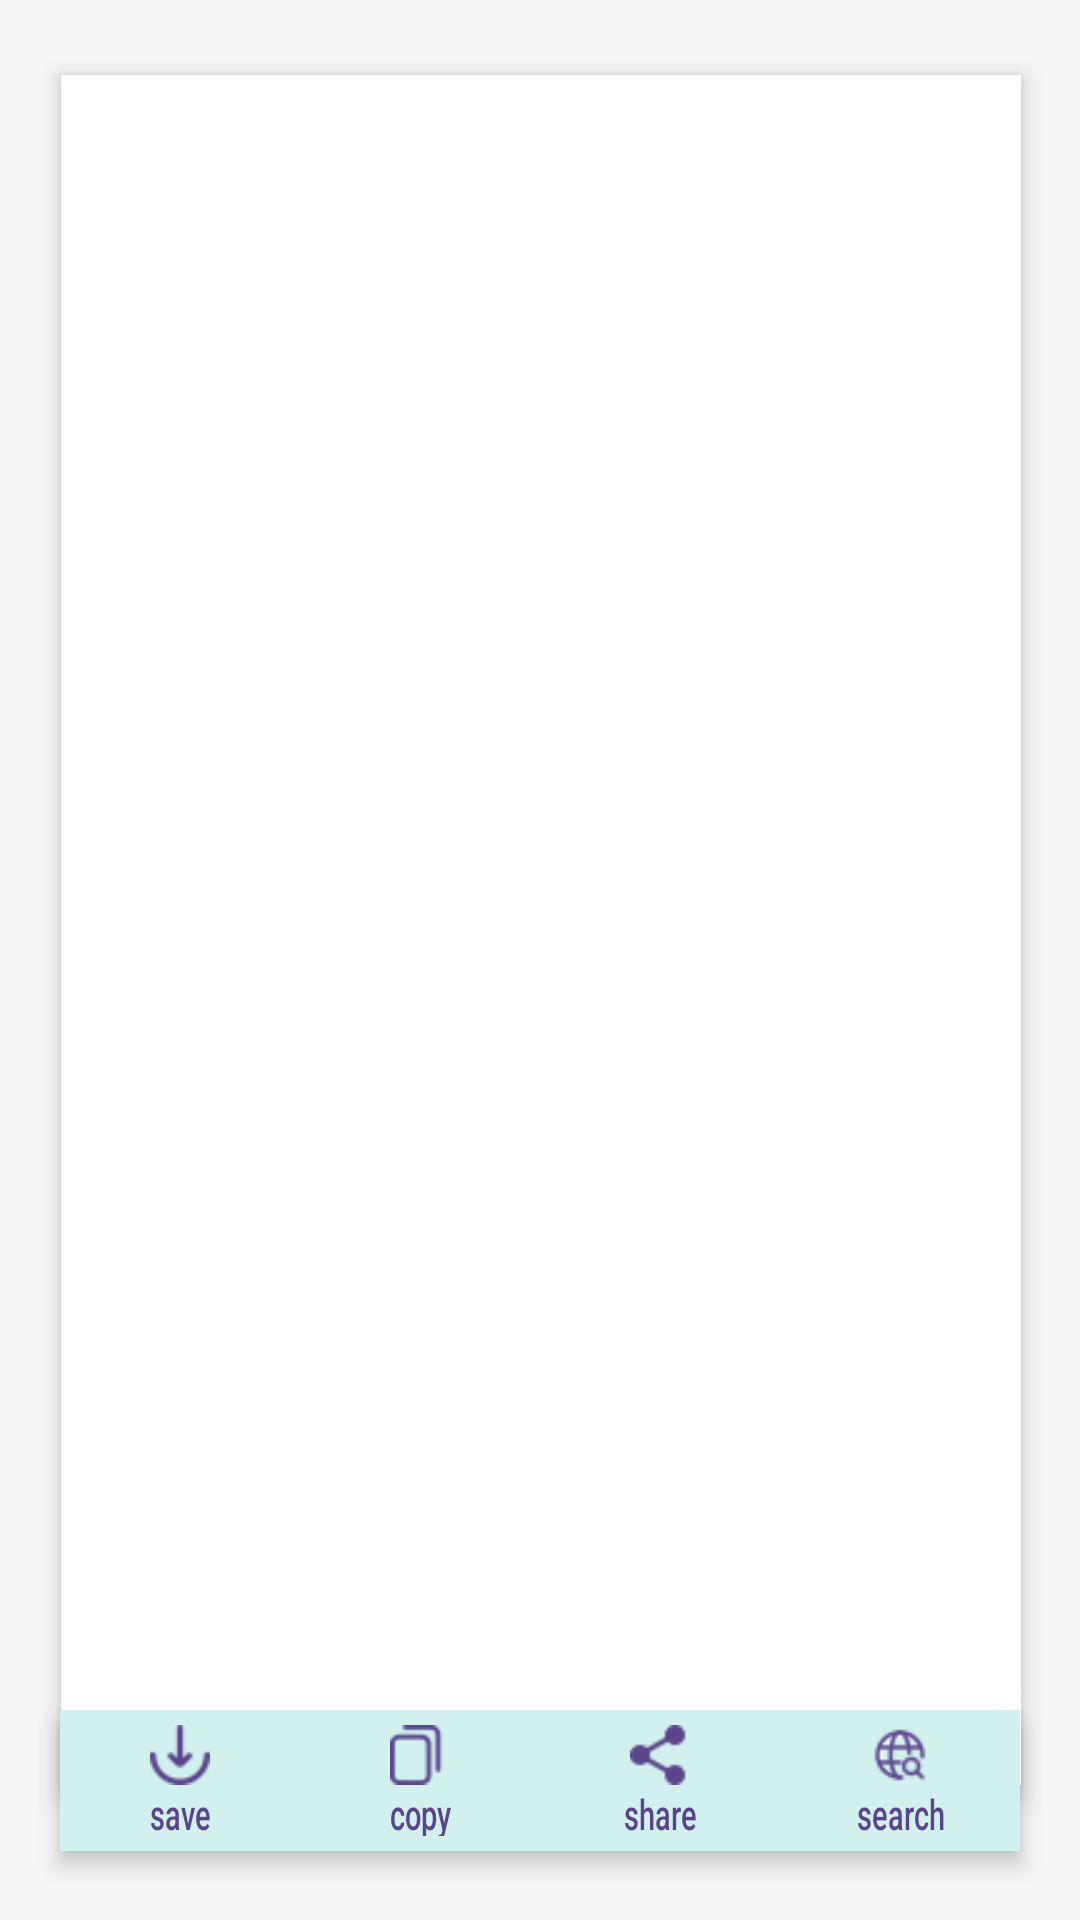

Produce the Android XML layout that renders to this screen, including the resource entries it uses.
<!-- AndroidManifest.xml: application theme Theme.ULRS -->
<!-- res/layout/activity_output.xml -->
<?xml version="1.0" encoding="utf-8"?>
<androidx.constraintlayout.widget.ConstraintLayout xmlns:android="http://schemas.android.com/apk/res/android"
    xmlns:app="http://schemas.android.com/apk/res-auto"
    xmlns:tools="http://schemas.android.com/tools"
    android:layout_width="match_parent"
    android:layout_height="match_parent"
    android:background="#F2F3F4"
    android:backgroundTint="#F5F5F5"
    tools:context=".OutputActivity">

    <LinearLayout
        app:layout_constraintEnd_toEndOf="parent"
        app:layout_constraintStart_toStartOf="parent"
        app:layout_constraintTop_toTopOf="parent"
        app:layout_constraintHorizontal_bias="0.498"
        android:layout_width="320dp"
        android:layout_height="570dp"
        android:orientation="vertical"
        android:elevation="4dp"
        android:background="@color/white"
        android:layout_margin="25dp"
        android:id="@+id/topLinear"
        app:layout_editor_absoluteX="26dp"
        app:layout_editor_absoluteY="26dp">

        <ScrollView
            android:layout_width="match_parent"
            android:layout_height="wrap_content"
            android:layout_marginTop="20dp">
            <TextView
                android:layout_width="match_parent"
                android:layout_height="wrap_content"
                android:id="@+id/output_text"
                android:layout_marginRight="20dp"
                android:layout_marginLeft="20dp"
                android:layout_marginTop="20dp"
                />
        </ScrollView>

    </LinearLayout>

    <LinearLayout
        android:id="@+id/linearLayout"
        android:layout_width="320dp"
        android:layout_height="47dp"
        android:layout_marginTop="570dp"
        android:background="@color/teal_005"
        android:elevation="4dp"
        android:orientation="horizontal"
        app:layout_constraintEnd_toEndOf="parent"
        app:layout_constraintStart_toStartOf="parent"
        app:layout_constraintTop_toBottomOf="parent"
        app:layout_constraintTop_toTopOf="parent"
        app:layout_editor_absoluteX="45dp">

        <Button
            android:id="@+id/download"
            android:layout_width="0dp"
            android:layout_height="wrap_content"
            android:layout_weight="1"
            style="?android:attr/borderlessButtonStyle"
            android:checkable="false"
            android:clickable="true"
            android:drawableTop="@drawable/download"
            android:elevation="4dp"
            android:focusable="true"
            android:insetTop="0dp"
            android:insetBottom="0dp"
            android:padding="5dp"
            android:text="@string/save"
            android:textAllCaps="false"
            android:textColor="@color/purple_main"
            android:textScaleX="0.7"
            app:iconPadding="0dp" />

        <Button
            android:id="@+id/copy"
            android:layout_width="0dp"
            android:padding="5dp"
            android:layout_height="wrap_content"
            android:layout_weight="1"
            style="?android:attr/borderlessButtonStyle"
            android:checkable="false"
            android:clickable="true"
            android:drawableTop="@drawable/copy"
            android:elevation="4dp"
            android:insetTop="0dp"
            android:insetBottom="0dp"
            android:text="@string/copy"
            android:textAllCaps="false"
            android:textColor="@color/purple_main"
            android:textScaleX="0.7"
            app:iconPadding="0dp"
            android:focusable="true" />

        <Button
            android:id="@+id/share"
            android:layout_width="0dp"
            android:padding="5dp"
            android:layout_height="wrap_content"
            android:layout_weight="1"
            style="?android:attr/borderlessButtonStyle"
            android:checkable="false"
            android:clickable="true"
            android:drawableTop="@drawable/share"
            android:elevation="4dp"
            android:insetTop="0dp"
            android:insetBottom="0dp"
            android:text="@string/share"
            android:textAllCaps="false"
            android:textColor="@color/purple_main"
            android:textScaleX="0.7"
            app:iconPadding="0dp"
            android:focusable="true" />

        <Button
            android:id="@+id/browse"
            android:layout_width="0dp"
            android:padding="5dp"
            android:layout_height="wrap_content"
            android:layout_weight="1"
            style="?android:attr/borderlessButtonStyle"
            android:checkable="false"
            android:clickable="true"
            android:drawableTop="@drawable/search"
            android:elevation="4dp"
            android:insetTop="0dp"
            android:insetBottom="0dp"
            android:text="@string/browse"
            android:textAllCaps="false"
            android:textColor="@color/purple_main"
            android:textScaleX="0.7"
            app:iconPadding="0dp"
            android:focusable="true" />

    </LinearLayout>


</androidx.constraintlayout.widget.ConstraintLayout>
<!-- resources referenced by this layout -->
<resources>
  <color name="purple_main">#5A458C</color>
  <color name="teal_005">#D2F0EE</color>
  <color name="white">#FFFFFFFF</color>
  <!-- drawable copy (drawable) -->
  <?xml version="1.0" encoding="utf-8"?>
  <layer-list xmlns:android="http://schemas.android.com/apk/res/android">
  
      <item
          android:id="@+id/half_overlay"
          android:drawable="@drawable/copy__1_"
          android:width="20dp"
          android:height="20dp"
          />
  
  </layer-list>
  <!-- drawable download (drawable) -->
  <?xml version="1.0" encoding="utf-8"?>
  <layer-list xmlns:android="http://schemas.android.com/apk/res/android">
  
      <item
          android:id="@+id/half_overlay"
          android:drawable="@drawable/download__1_"
          android:width="20dp"
          android:height="20dp"
          />
  
  </layer-list>
  <!-- drawable search (drawable) -->
  <?xml version="1.0" encoding="utf-8"?>
  <layer-list xmlns:android="http://schemas.android.com/apk/res/android">
  
      <item
          android:id="@+id/half_overlay"
          android:drawable="@drawable/search24"
          android:width="20dp"
          android:height="20dp"
          />
  
  </layer-list>
  <!-- drawable share (drawable) -->
  <?xml version="1.0" encoding="utf-8"?>
  <layer-list xmlns:android="http://schemas.android.com/apk/res/android">
  
      <item
          android:id="@+id/half_overlay"
          android:drawable="@drawable/share__1_"
          android:width="20dp"
          android:height="20dp"
          />
  
  </layer-list>
  <string name="browse">search</string>
  <string name="copy">copy</string>
  <string name="save">save</string>
  <string name="share">share</string>
  <style name="Theme.ULRS" parent="Theme.MaterialComponents.DayNight.DarkActionBar">
          
          <item name="colorPrimary">@color/purple_main</item>
          <item name="colorPrimaryVariant">@color/purple_dark</item>
          <item name="colorOnPrimary">@color/white</item>
          
          <item name="colorSecondary">@color/teal_200</item>
          <item name="colorSecondaryVariant">@color/teal_700</item>
          <item name="colorOnSecondary">@color/grey_300</item>
  
          <item name="android:windowBackground">@color/white</item>
          
          <item name="android:statusBarColor" tools:targetApi="l">?attr/colorPrimaryVariant</item>
          
      </style>
  <!-- drawable copy__1_: png bitmap (drawable, 1253 bytes) -->
  <!-- drawable download__1_: png bitmap (drawable, 1593 bytes) -->
  <!-- drawable search24: png bitmap (drawable, 2516 bytes) -->
  <!-- drawable share__1_: png bitmap (drawable, 1335 bytes) -->
  <color name="purple_dark">#574684</color>
  <color name="teal_200">#FF03DAC5</color>
  <color name="teal_700">#FF018786</color>
  <color name="grey_300">#F5F5F5</color>
</resources>
